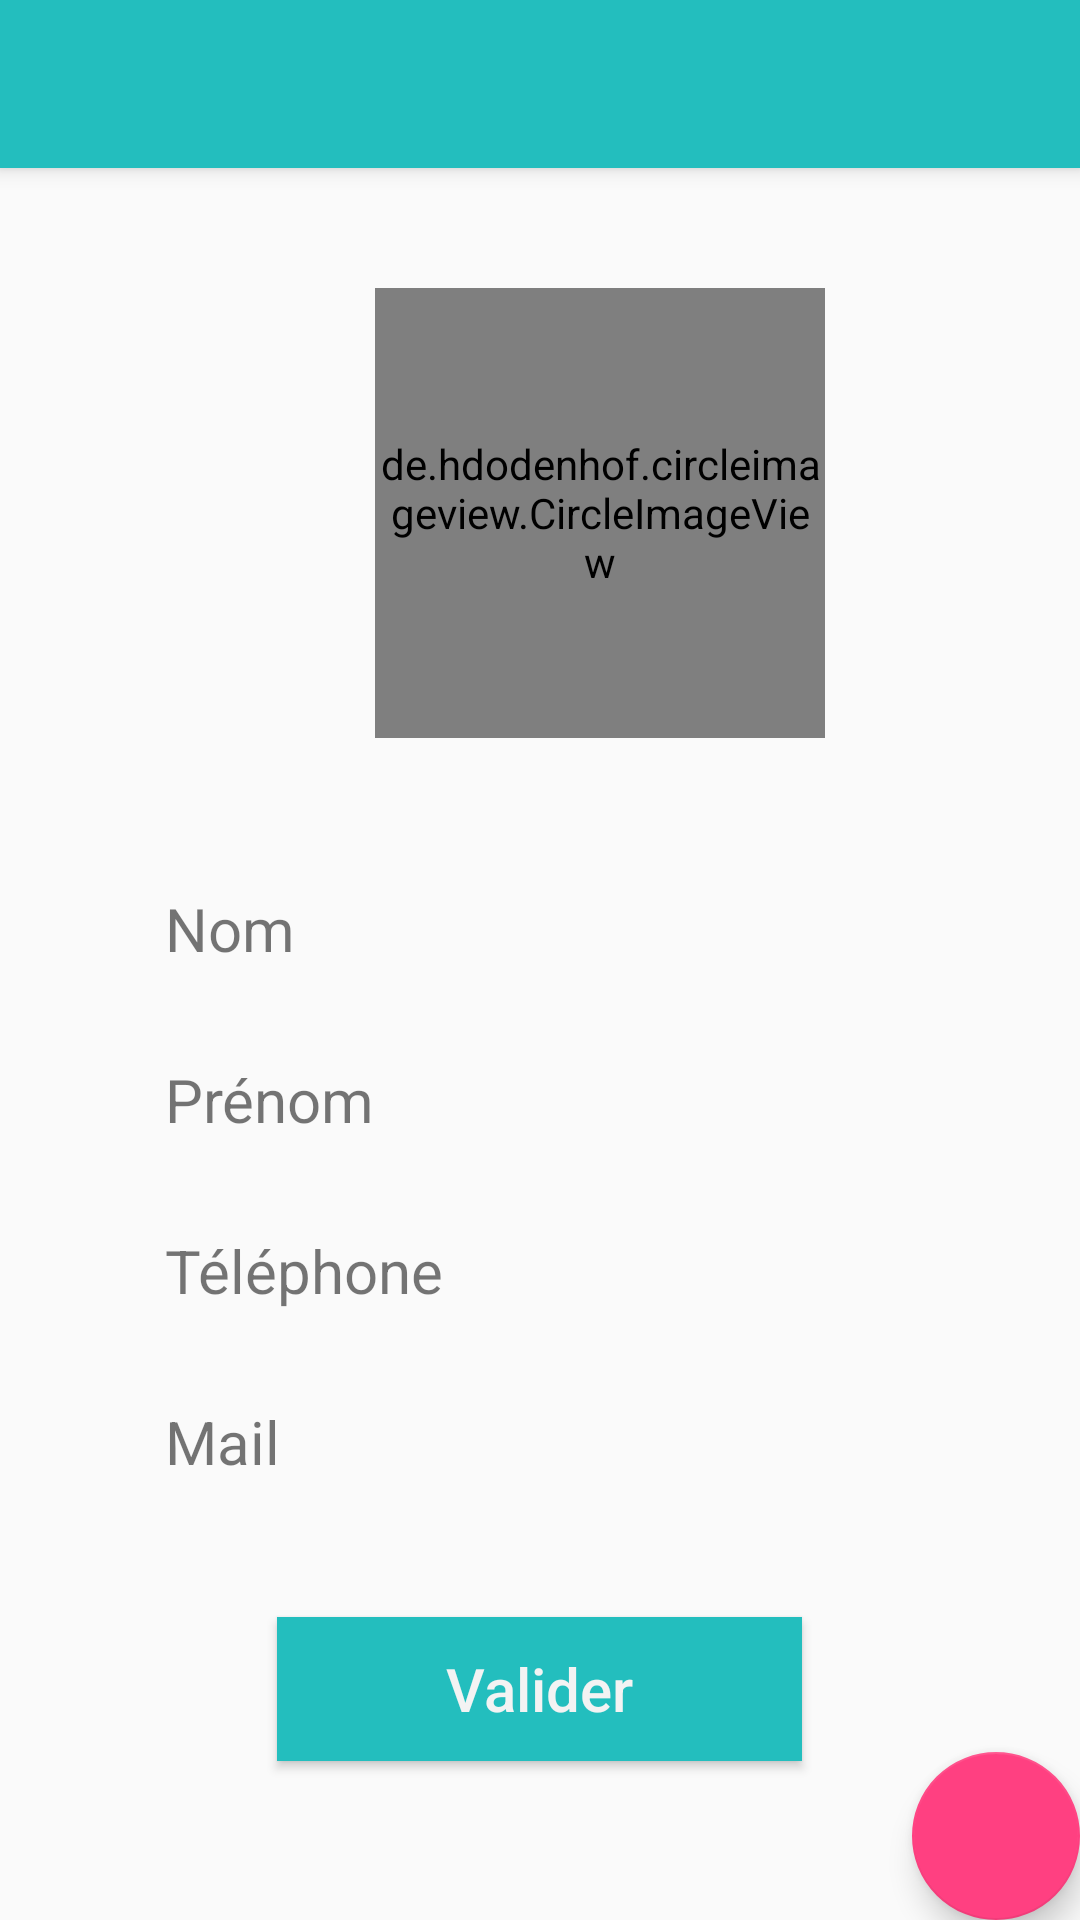

Reconstruct the res/layout file that produces this screen, plus the resources it refers to.
<!-- AndroidManifest.xml: activity theme AppTheme.NoActionBar -->
<!-- res/layout/activity_user_profile.xml -->
<?xml version="1.0" encoding="utf-8"?>
<android.support.design.widget.CoordinatorLayout xmlns:android="http://schemas.android.com/apk/res/android"
    xmlns:app="http://schemas.android.com/apk/res-auto"
    xmlns:tools="http://schemas.android.com/tools"
    android:layout_width="match_parent"
    android:layout_height="match_parent"
    tools:context="com.digiparking.android.digiparking.UserProfileActivity">

    <android.support.design.widget.AppBarLayout
        android:layout_width="match_parent"
        android:layout_height="wrap_content"
        android:theme="@style/AppTheme.AppBarOverlay">

        <android.support.v7.widget.Toolbar
            android:id="@+id/toolbar"
            android:layout_width="match_parent"
            android:layout_height="?attr/actionBarSize"
            android:background="?attr/colorPrimary"
            app:popupTheme="@style/AppTheme.PopupOverlay" />

    </android.support.design.widget.AppBarLayout>

    <include layout="@layout/content_user_profile" />

    <android.support.design.widget.FloatingActionButton
        android:id="@+id/fab"
        android:layout_width="wrap_content"
        android:layout_height="wrap_content"
        android:layout_gravity="bottom|end"
        android:layout_margin="@dimen/fab_margin"
        app:srcCompat="@drawable/ic_modify" />

</android.support.design.widget.CoordinatorLayout>
<!-- res/layout/content_user_profile.xml (included above) -->
<?xml version="1.0" encoding="utf-8"?>
<LinearLayout xmlns:android="http://schemas.android.com/apk/res/android"
    xmlns:app="http://schemas.android.com/apk/res-auto"
    xmlns:tools="http://schemas.android.com/tools"
    android:layout_width="match_parent"
    android:layout_height="match_parent"
    android:orientation="vertical"
    app:layout_behavior="@string/appbar_scrolling_view_behavior"
    tools:context="com.digiparking.android.digiparking.UserProfileActivity"
    tools:showIn="@layout/activity_user_profile">

    <de.hdodenhof.circleimageview.CircleImageView
        android:id="@+id/user_profile_photo"
        android:layout_width="150dp"
        android:layout_height="150dp"
        android:layout_marginLeft="125dp"
        android:layout_marginStart="125dp"
        android:layout_marginTop="40dp"
        app:civ_border_width="2dp"
        app:civ_border_color="@color/colorGreyWhite"
        app:civ_fill_color="@color/colorPrimaryDark"
        android:src="@drawable/ic_user_profile"/>

    <LinearLayout
        android:layout_width="match_parent"
        android:layout_height="wrap_content"
        android:orientation="horizontal"
        android:layout_marginTop="50dp"
        android:weightSum="1">

        <TextView
            android:layout_width="125dp"
            android:layout_height="wrap_content"
            android:layout_marginLeft="55dp"
            android:layout_marginStart="55dp"
            android:text="@string/inscription_form_nom"
            android:textSize="20sp"/>

        <TextView
            android:id="@+id/user_profile_nom"
            android:layout_marginLeft="10dp"
            android:layout_marginStart="10dp"
            android:layout_width="200dp"
            android:layout_gravity="center_vertical"
            android:layout_height="wrap_content"
            android:textSize="20sp" />

    </LinearLayout>

    <LinearLayout
        android:layout_width="match_parent"
        android:layout_height="wrap_content"
        android:orientation="horizontal"
        android:layout_marginTop="30dp">

        <TextView
            android:layout_width="125dp"
            android:layout_height="wrap_content"
            android:layout_marginLeft="55dp"
            android:layout_marginStart="55dp"
            android:text="@string/inscription_form_prenom"
            android:textSize="20sp"/>

        <TextView
            android:id="@+id/user_profile_prenom"
            android:layout_marginLeft="10dp"
            android:layout_marginStart="10dp"
            android:layout_width="200dp"
            android:layout_height="wrap_content"
            android:layout_gravity="center_vertical"
            android:maxLines="1"
            android:textSize="20sp"/>
    </LinearLayout>

    <LinearLayout
        android:layout_width="match_parent"
        android:layout_height="wrap_content"
        android:orientation="horizontal"
        android:layout_marginTop="30dp">

        <TextView
            android:layout_width="125dp"
            android:layout_height="wrap_content"
            android:layout_marginLeft="55dp"
            android:layout_marginStart="55dp"
            android:text="@string/inscription_form_tel"
            android:textSize="20sp"/>

        <TextView
            android:id="@+id/user_profile_tel"
            android:layout_marginLeft="10dp"
            android:layout_marginStart="10dp"
            android:layout_width="200dp"
            android:layout_height="wrap_content"
            android:layout_gravity="center_vertical"
            android:maxLines="1"
            android:textSize="20sp"/>
    </LinearLayout>

    <LinearLayout
        android:layout_width="match_parent"
        android:layout_height="wrap_content"
        android:orientation="horizontal"
        android:layout_marginTop="30dp">

        <TextView
            android:layout_width="125dp"
            android:layout_height="wrap_content"
            android:layout_marginLeft="55dp"
            android:layout_marginStart="55dp"
            android:text="@string/inscription_form_mail"
            android:textSize="20sp"/>

        <TextView
            android:id="@+id/user_profile_mail"
            android:layout_marginLeft="10dp"
            android:layout_marginStart="10dp"
            android:layout_width="200dp"
            android:layout_height="wrap_content"
            android:layout_gravity="center_vertical"
            android:textSize="20sp"/>
    </LinearLayout>

    <Button
        android:id="@+id/user_profile_btn_valider"
        android:layout_width="175dp"
        android:layout_height="wrap_content"
        android:layout_gravity="center"
        android:layout_marginTop="45dp"
        android:background="@color/colorMain"
        android:text="@string/valider"
        android:textColor="@color/colorGreyWhite"
        android:textSize="20sp"
        android:textAllCaps="false"/>
</LinearLayout>
<!-- resources referenced by this layout -->
<resources>
  <color name="colorGreyWhite">#F3F3F3</color>
  <color name="colorMain">#23bebe</color>
  <color name="colorPrimaryDark">#20acac</color>
  <string name="inscription_form_mail">Mail</string>
  <string name="inscription_form_nom">Nom</string>
  <string name="inscription_form_prenom">Prénom</string>
  <string name="inscription_form_tel">Téléphone</string>
  <string name="valider">Valider</string>
  <style name="AppTheme.AppBarOverlay" parent="ThemeOverlay.AppCompat.Dark.ActionBar" />
  <style name="AppTheme.PopupOverlay" parent="ThemeOverlay.AppCompat.Light" />
  <style name="AppTheme.NoActionBar">
          <item name="windowActionBar">false</item>
          <item name="windowNoTitle">true</item>
      </style>
</resources>
